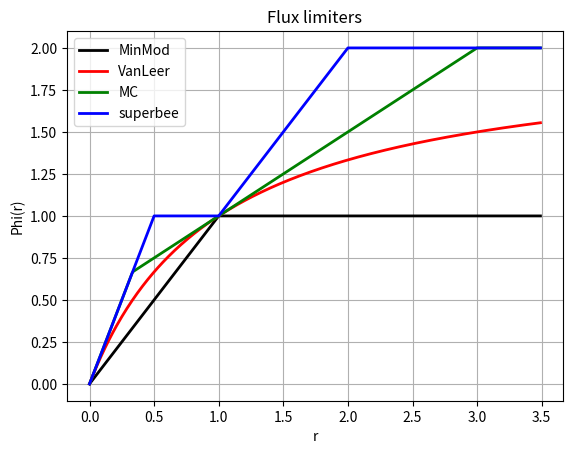

The script that saved this image:
#!/usr/bin/env python3
# This file is part of the MOOSE framework
# https://mooseframework.inl.gov
#
# All rights reserved, see COPYRIGHT for full restrictions
# https://github.com/idaholab/moose/blob/master/COPYRIGHT
#
# Licensed under LGPL 2.1, please see LICENSE for details
# https://www.gnu.org/licenses/lgpl-2.1.html

import os
import sys
import numpy as np
import matplotlib.pyplot as plt

def minmod(x):
    return np.minimum(1, x)

def vanleer(x):
    return 2 * np.abs(x) / (1 + np.abs(x))

def mc(x):
    return np.minimum(0.5 * np.abs(1 + x), np.minimum(2, 2 * np.abs(x)))

def superbee(x):
    return np.maximum(np.minimum(2, np.abs(x)), np.minimum(1, 2 * np.abs(x)))

xpoints = np.arange(0, 3.5, 0.01)

plt.figure()

plt.plot(xpoints, minmod(xpoints), 'k-', linewidth = 2.0, label = 'MinMod')
plt.plot(xpoints, vanleer(xpoints), 'r-', linewidth = 2.0, label = 'VanLeer')
plt.plot(xpoints, mc(xpoints), 'g-', linewidth = 2.0, label = 'MC')
plt.plot(xpoints, superbee(xpoints), 'b-', linewidth = 2.0, label = 'superbee')
plt.legend(loc = 'best')
plt.xlabel("r")
plt.ylabel("Phi(r)")
plt.grid()
plt.title("Flux limiters")
plt.savefig("flux_limiters.png")

sys.exit(0)
